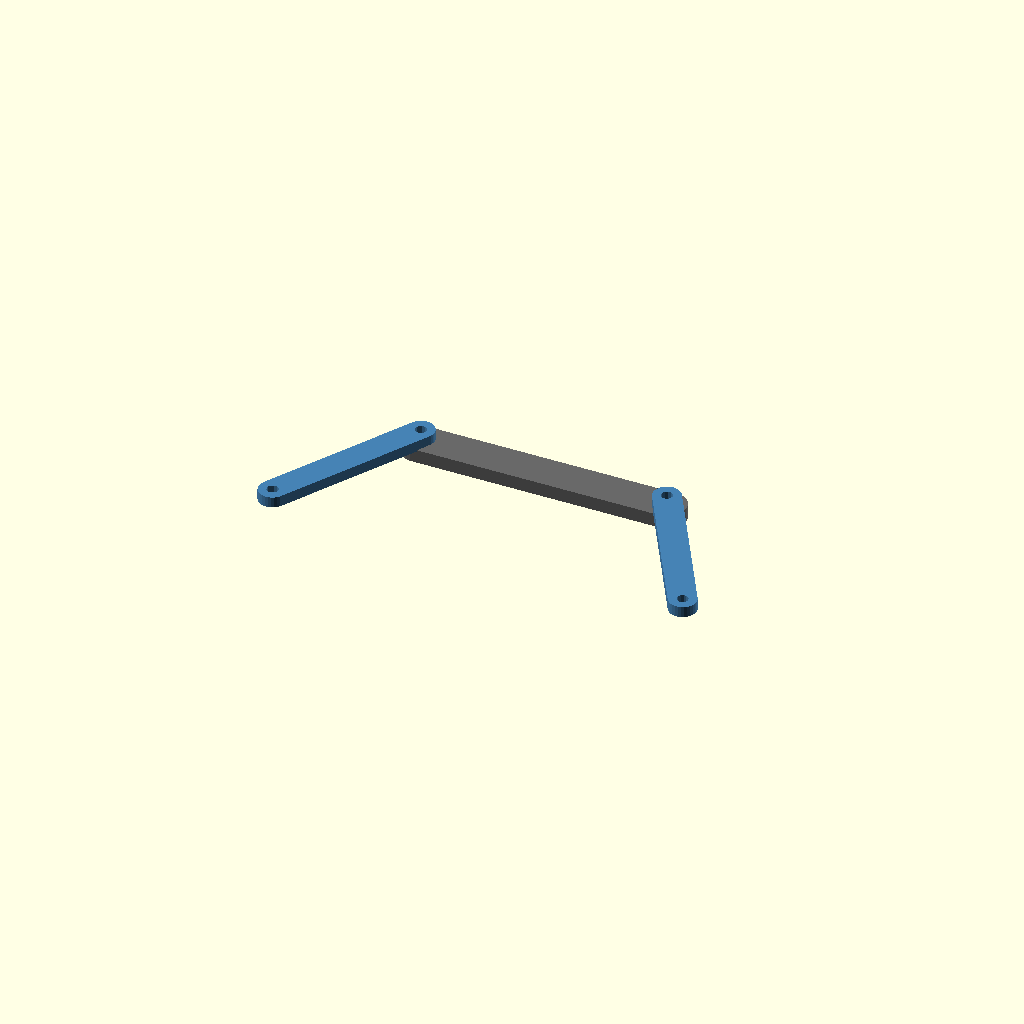
Cell 1: the model at its default parameters.
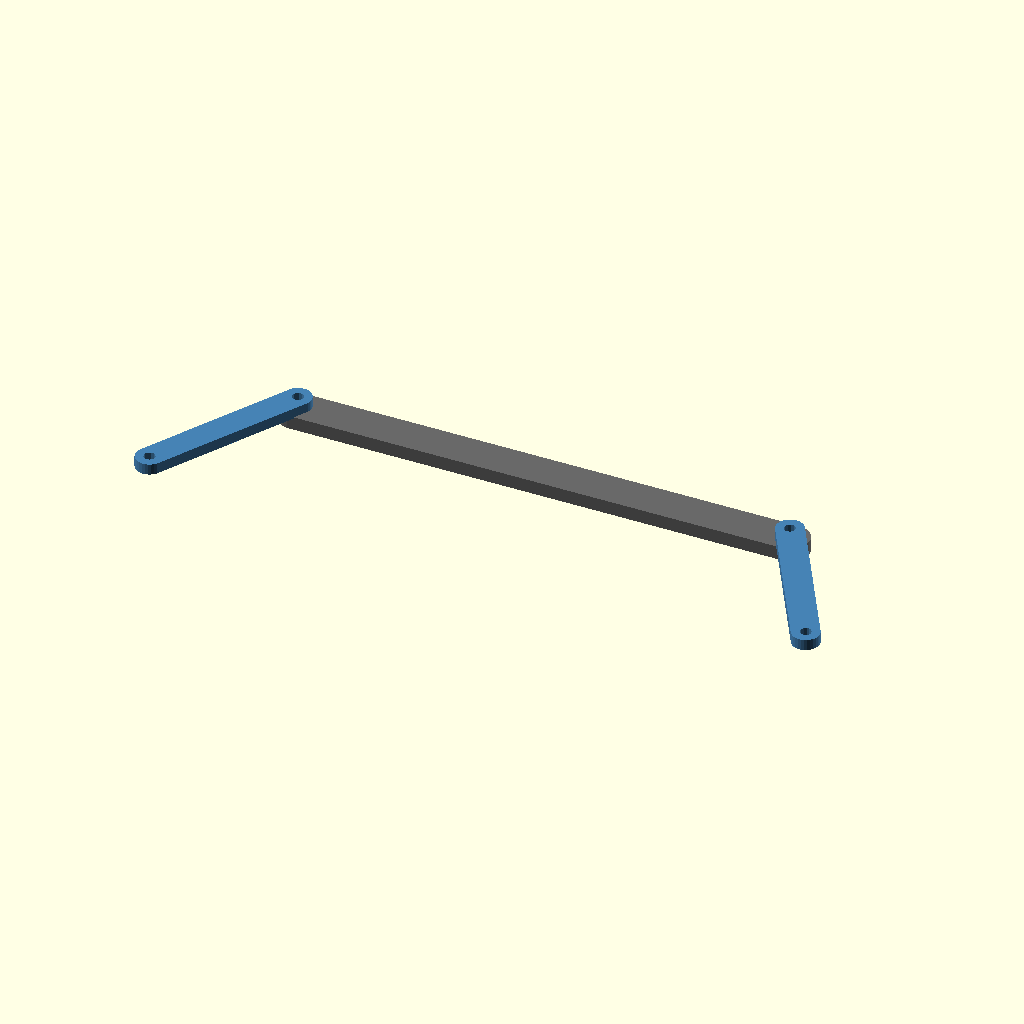
Cell 2 — d set to 360, the other parameters unchanged.
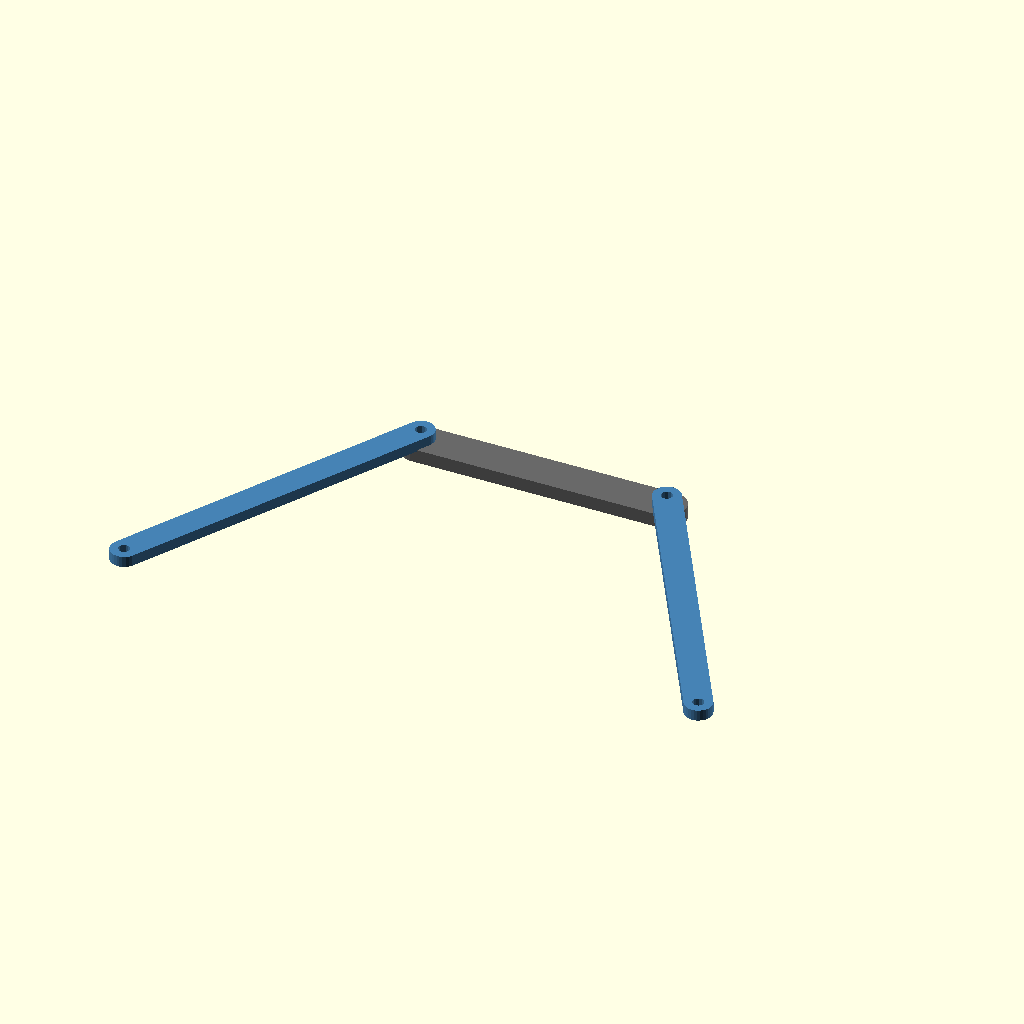
Cell 3 — l1 set to 240, the other parameters unchanged.
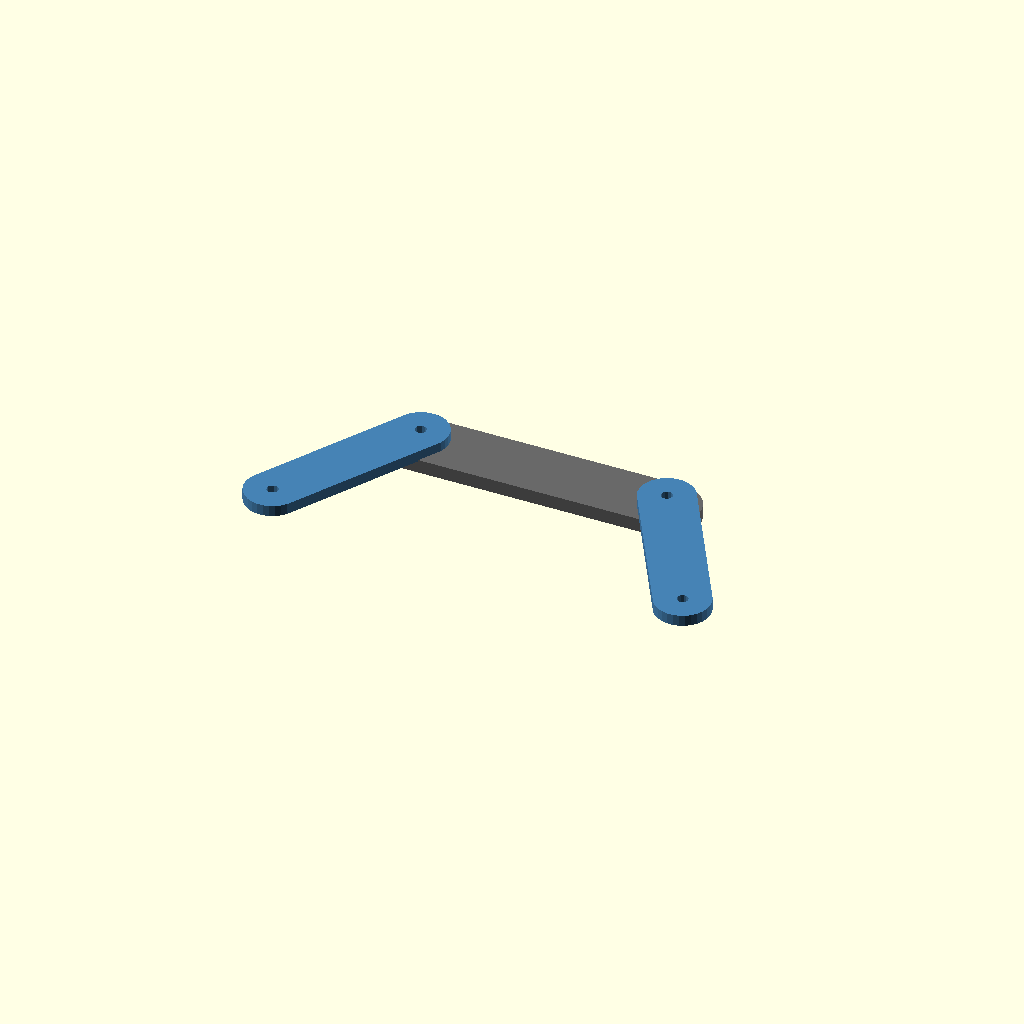
Cell 4: w = 40 (everything else at default).
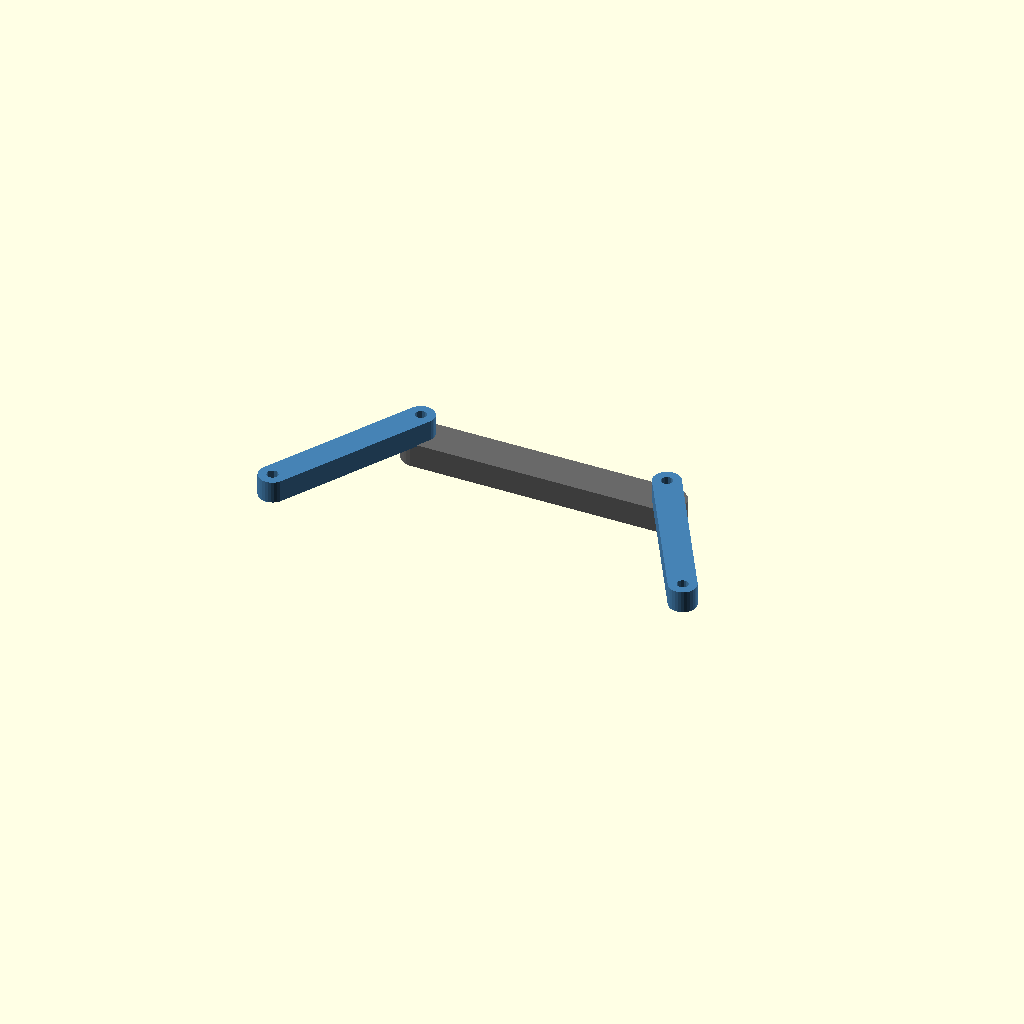
Cell 5: t = 16 (everything else at default).
One fixed orthographic camera (rotation 55°, 0°, 25°; colour scheme Cornfield) for every cell.
Source of the model, cad/five_bar_week1_sketch.scad:
// Hanging planar five-bar — Week 1–3 kinematic sketch (mm)
// Not a final print file. GSM is omitted.
// Ground on top. Open in OpenSCAD, F5 preview, F6 render.

d = 180.0;
l1 = 120.0;
l2 = l1;
l3 = 180.0;
l4 = l3;
w  = 20.0;
t  = 8.0;
hole = 8.2;

module link(len) {
    difference() {
        hull() {
            translate([0,0,0]) cylinder(h=t, d=w, center=true);
            translate([len,0,0]) cylinder(h=t, d=w, center=true);
        }
        translate([0,0,0]) cylinder(h=t+2, d=hole, center=true);
        translate([len,0,0]) cylinder(h=t+2, d=hole, center=true);
    }
}

module ground() {
    difference() {
        hull() {
            translate([-d/2,0,0]) cylinder(h=t+2, d=w+8, center=true);
            translate([ d/2,0,0]) cylinder(h=t+2, d=w+8, center=true);
        }
        translate([-d/2,0,0]) cylinder(h=t+6, d=hole, center=true);
        translate([ d/2,0,0]) cylinder(h=t+6, d=hole, center=true);
    }
}

// Preview pose: left/right cranks at sample IK (approx.)
theta_L = -120.0; // replace after Week 1–3 IK script
theta_R = 180 - theta_L;

color("dimgray") ground();
translate([-d/2,0,t]) rotate([0,0,theta_L]) color("steelblue") link(l1);
translate([ d/2,0,t]) rotate([0,0,theta_R]) color("steelblue") link(l2);
// Couplers are left as separate parts for the student to assemble after IK is coded.
Customizer parameters (derived from the source; name, type, default, range or options):
d: number, default 180
l1: number, default 120
l3: number, default 180
w: number, default 20
t: number, default 8
hole: number, default 8.2
